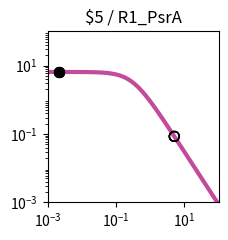

Generate this figure with matplotlib: (Note: this script raises an exception after producing the figure.)
import matplotlib.pyplot as plt
import matplotlib.ticker as ticker
import numpy as np

fig, ax = plt.subplots(figsize=(2.5,2.5))

plt.xlim(1.000000e-03, 1.000000e+02)
plt.ylim(1.000000e-03, 1.000000e+02)

x = np.array([1.000000e-03,1.122018e-03,1.258925e-03,1.412538e-03,1.584893e-03,1.778279e-03,1.995262e-03,2.238721e-03,2.511886e-03,2.818383e-03,3.162278e-03,3.548134e-03,3.981072e-03,4.466836e-03,5.011872e-03,5.623413e-03,6.309573e-03,7.079458e-03,7.943282e-03,8.912509e-03,1.000000e-02,1.122018e-02,1.258925e-02,1.412538e-02,1.584893e-02,1.778279e-02,1.995262e-02,2.238721e-02,2.511886e-02,2.818383e-02,3.162278e-02,3.548134e-02,3.981072e-02,4.466836e-02,5.011872e-02,5.623413e-02,6.309573e-02,7.079458e-02,7.943282e-02,8.912509e-02,1.000000e-01,1.122018e-01,1.258925e-01,1.412538e-01,1.584893e-01,1.778279e-01,1.995262e-01,2.238721e-01,2.511886e-01,2.818383e-01,3.162278e-01,3.548134e-01,3.981072e-01,4.466836e-01,5.011872e-01,5.623413e-01,6.309573e-01,7.079458e-01,7.943282e-01,8.912509e-01,1.000000e+00,1.122018e+00,1.258925e+00,1.412538e+00,1.584893e+00,1.778279e+00,1.995262e+00,2.238721e+00,2.511886e+00,2.818383e+00,3.162278e+00,3.548134e+00,3.981072e+00,4.466836e+00,5.011872e+00,5.623413e+00,6.309573e+00,7.079458e+00,7.943282e+00,8.912509e+00,1.000000e+01,1.122018e+01,1.258925e+01,1.412538e+01,1.584893e+01,1.778279e+01,1.995262e+01,2.238721e+01,2.511886e+01,2.818383e+01,3.162278e+01,3.548134e+01,3.981072e+01,4.466836e+01,5.011872e+01,5.623413e+01,6.309573e+01,7.079458e+01,7.943282e+01,8.912509e+01,1.000000e+02,])
y = np.array([6.488031e+00,6.487843e+00,6.487619e+00,6.487351e+00,6.487031e+00,6.486649e+00,6.486193e+00,6.485649e+00,6.485000e+00,6.484224e+00,6.483299e+00,6.482194e+00,6.480875e+00,6.479301e+00,6.477423e+00,6.475182e+00,6.472509e+00,6.469319e+00,6.465515e+00,6.460979e+00,6.455572e+00,6.449127e+00,6.441449e+00,6.432305e+00,6.421421e+00,6.408475e+00,6.393085e+00,6.374806e+00,6.353117e+00,6.327414e+00,6.296995e+00,6.261057e+00,6.218681e+00,6.168830e+00,6.110345e+00,6.041951e+00,5.962268e+00,5.869838e+00,5.763163e+00,5.640765e+00,5.501264e+00,5.343481e+00,5.166551e+00,4.970062e+00,4.754182e+00,4.519776e+00,4.268491e+00,4.002779e+00,3.725853e+00,3.441566e+00,3.154209e+00,2.868262e+00,2.588120e+00,2.317823e+00,2.060843e+00,1.819922e+00,1.597009e+00,1.393252e+00,1.209067e+00,1.044240e+00,8.980622e-01,7.694550e-01,6.571005e-01,5.595468e-01,4.752956e-01,4.028683e-01,3.408522e-01,2.879309e-01,2.429017e-01,2.046821e-01,1.723103e-01,1.449403e-01,1.218338e-01,1.023516e-01,8.594273e-02,7.213477e-02,6.052430e-02,5.076781e-02,4.257364e-02,3.569472e-02,2.992211e-02,2.507944e-02,2.101796e-02,1.761243e-02,1.475743e-02,1.236435e-02,1.035871e-02,8.677974e-03,7.269637e-03,6.089642e-03,5.101031e-03,4.272809e-03,3.578985e-03,2.997774e-03,2.510912e-03,2.103094e-03,1.761496e-03,1.475369e-03,1.235711e-03,1.034976e-03,8.668451e-04,])
c = "#c24b9c"

hi_x = np.array([2.200000e-03,2.200000e-03,2.200000e-03,2.200000e-03,])
hi_y = np.array([6.485738e+00,6.485738e+00,6.485738e+00,6.485738e+00,])
lo_x = np.array([5.054300e+00,5.054300e+00,5.054300e+00,5.054300e+00,])
lo_y = np.array([8.484873e-02,8.484873e-02,8.484873e-02,8.484873e-02,])

plt.loglog(x,y,lw=3,color=c)
plt.scatter(hi_x,hi_y,marker='o',s=50,color='black',zorder=10)
plt.scatter(lo_x,lo_y,marker='o',s=50,edgecolors='black',color='none',zorder=10)

plt.title("$5 / R1_PsrA")

ax.xaxis.set_major_locator(ticker.LogLocator(numticks=3))
ax.yaxis.set_major_locator(ticker.LogLocator(numticks=3))

ax.set_aspect('equal')
plt.tight_layout()

plt.savefig("/home/<user>/output/response_plot_$5_R1_PsrA.png", bbox_inches='tight')
